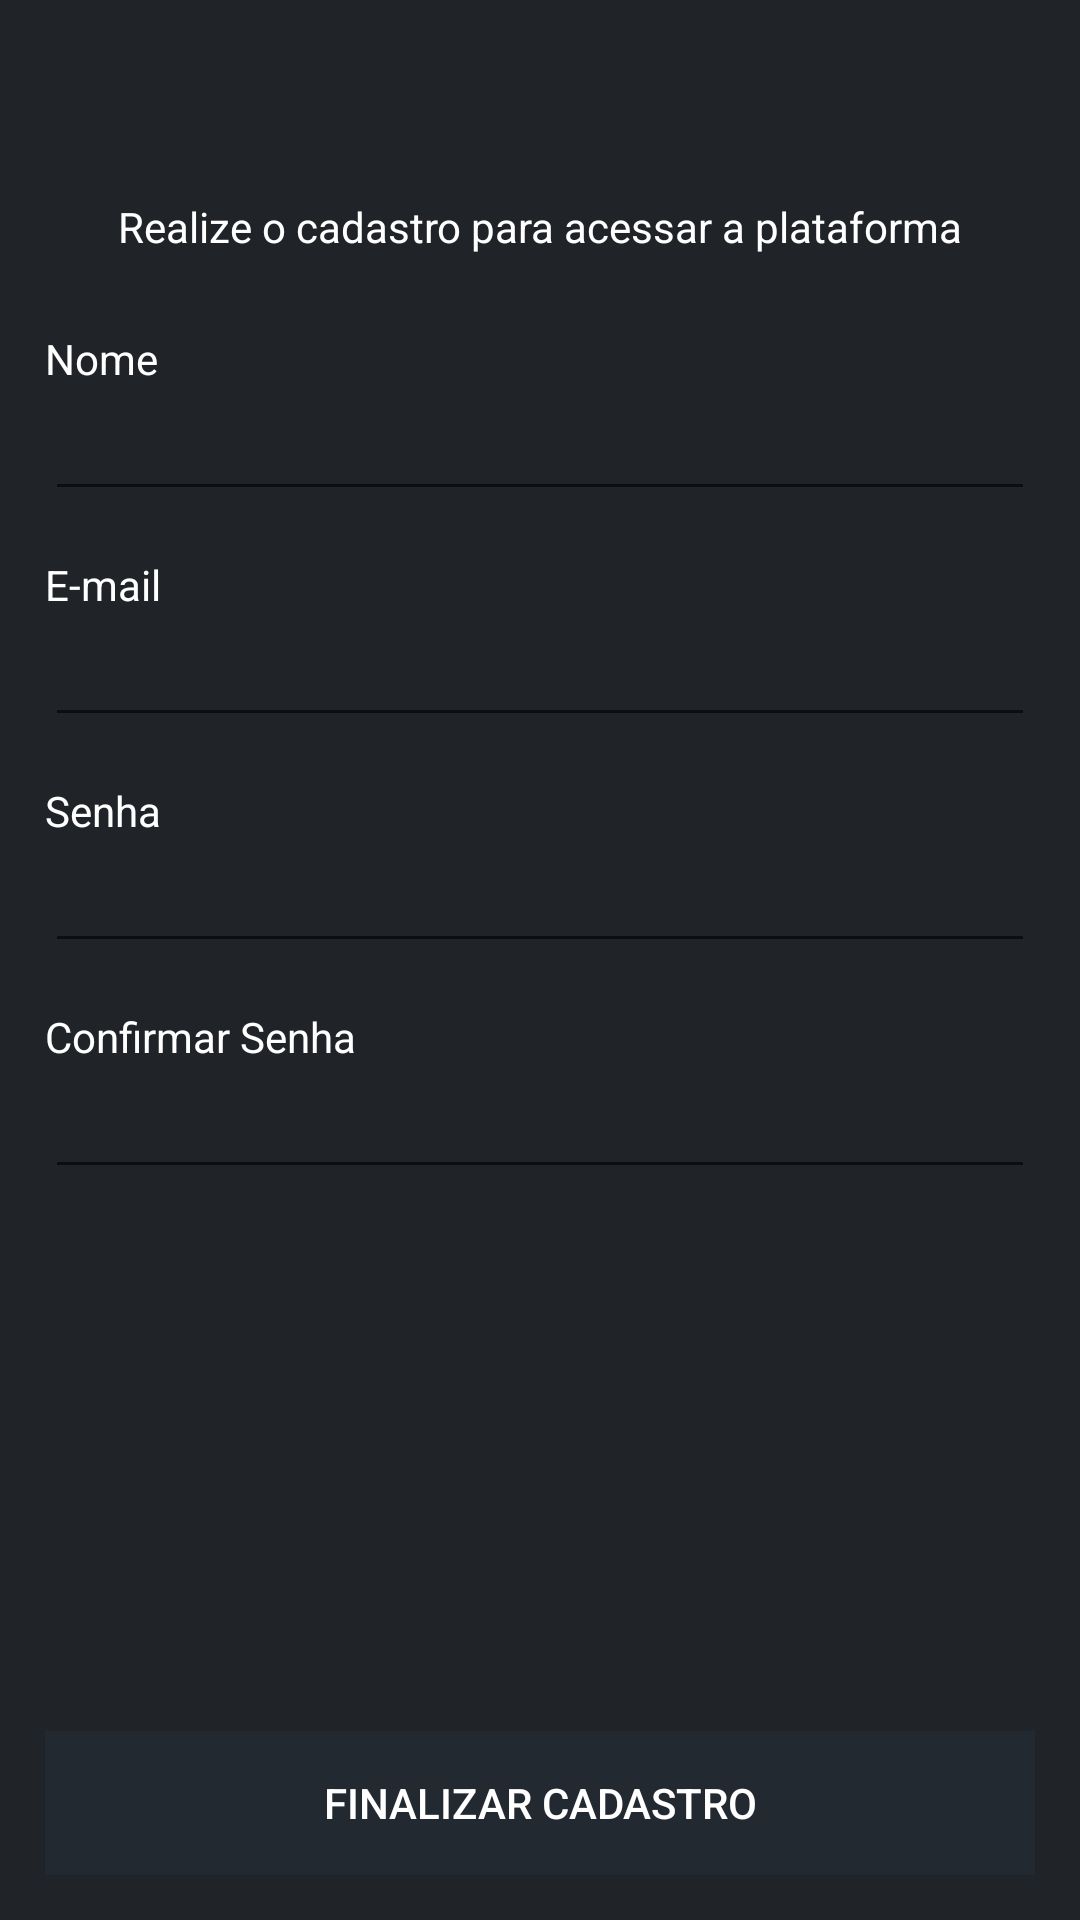

Here is an Android app screen rendered from its layout file. Give the layout XML and the strings, colors and styles it references.
<!-- AndroidManifest.xml: application theme AppTheme -->
<!-- res/layout/activity_cadastro.xml -->
<?xml version="1.0" encoding="utf-8"?>
<LinearLayout
    xmlns:android="http://schemas.android.com/apk/res/android"
    xmlns:app="http://schemas.android.com/apk/res-auto"
    xmlns:tools="http://schemas.android.com/tools"
    android:layout_width="match_parent"
    android:layout_height="match_parent"
    android:orientation="vertical"
    android:background="@color/backgroundColor"
    tools:context=".ui.CadastroActivity">
    <include layout="@layout/toolbar" />

    <TextView
        android:layout_width="match_parent"
        android:layout_height="wrap_content"
        android:gravity="center"
        android:padding="10dp"
        android:text="Realize o cadastro para acessar a plataforma" />

    <LinearLayout
        android:layout_width="match_parent"
        android:layout_height="0dp"
        android:layout_weight="1"
        android:orientation="vertical"
        android:padding="15dp">

        <TextView
            android:layout_width="wrap_content"
            android:layout_height="wrap_content"
            android:text="Nome" />

        <EditText
            android:id="@+id/etNome"
            android:layout_width="match_parent"
            android:layout_height="wrap_content"
            android:ems="10"
            android:inputType="textPersonName"
            android:layout_marginBottom="15dp"
            android:text="" />

        <TextView
            android:layout_width="wrap_content"
            android:layout_height="wrap_content"
            android:text="E-mail" />
        <EditText
            android:id="@+id/etEmail"
            android:layout_width="match_parent"
            android:layout_height="wrap_content"
            android:ems="10"
            android:inputType="textEmailAddress"
            android:layout_marginBottom="15dp"
            android:text="" />

        <TextView
            android:layout_width="wrap_content"
            android:layout_height="wrap_content"
            android:text="Senha" />
        <EditText
            android:id="@+id/etSenha"
            android:layout_width="match_parent"
            android:layout_height="wrap_content"
            android:inputType="textPassword"
            android:layout_marginBottom="15dp"
            android:ems="10"
            android:text="" />

        <TextView
            android:layout_width="wrap_content"
            android:layout_height="wrap_content"
            android:text="Confirmar Senha" />
        <EditText
            android:id="@+id/etSenha2"
            android:layout_width="match_parent"
            android:layout_height="wrap_content"
            android:inputType="textPassword"
            android:layout_marginBottom="15dp"
            android:ems="10"
            android:text="" />

    </LinearLayout>

    <FrameLayout
        android:layout_width="match_parent"
        android:layout_height="wrap_content"
        android:padding="15dp">

        <Button
            android:id="@+id/btnCadastro"
            android:layout_width="match_parent"
            android:layout_height="wrap_content"
            android:text="@string/finalizar_cadastro"/>

        <ProgressBar
            android:id="@+id/btnCadastroLoading"
            android:layout_width="match_parent"
            android:layout_height="wrap_content"
            android:indeterminateTint="@android:color/white"
            android:visibility="invisible" />

    </FrameLayout>
</LinearLayout>
<!-- res/layout/toolbar.xml (included above) -->
<?xml version="1.0" encoding="utf-8"?>
<androidx.appcompat.widget.Toolbar xmlns:android="http://schemas.android.com/apk/res/android"
    xmlns:app="http://schemas.android.com/apk/res-auto"
    android:id="@+id/toolbar_view"
    android:layout_width="match_parent"
    android:layout_height="wrap_content"
    android:minHeight="?attr/actionBarSize"
    app:theme="@style/AppTheme.ToolbarStyle">

</androidx.appcompat.widget.Toolbar>
<!-- resources referenced by this layout -->
<resources>
  <color name="backgroundColor">#202328</color>
  <string name="finalizar_cadastro">Finalizar cadastro</string>
  <style name="AppTheme.ToolbarStyle" parent="ThemeOverlay.AppCompat.Dark.ActionBar">
          <item name="titleTextAppearance">@android:style/TextAppearance.Material.Widget.Toolbar.Title</item>
      </style>
  <style name="AppTheme" parent="Theme.AppCompat.DayNight.NoActionBar">
          <item name="android:statusBarColor">@color/backgroundColor</item>
          <item name="colorPrimary">@color/colorPrimary</item>
          <item name="colorAccent">@color/colorAccent</item>
          <item name="android:textColorPrimary">@android:color/white</item>
          <item name="android:textColor">@android:color/white</item>
          <item name="buttonStyle">@style/AppTheme.Button</item>
          <item name="toolbarStyle">@style/AppTheme.ToolbarStyle</item>
      </style>
  <color name="colorPrimary">#232931</color>
  <color name="colorAccent">#EEEEEE</color>
  <style name="AppTheme.Button" parent="Widget.AppCompat.Button">
          <item name="android:background">@color/colorPrimary</item>
      </style>
</resources>
